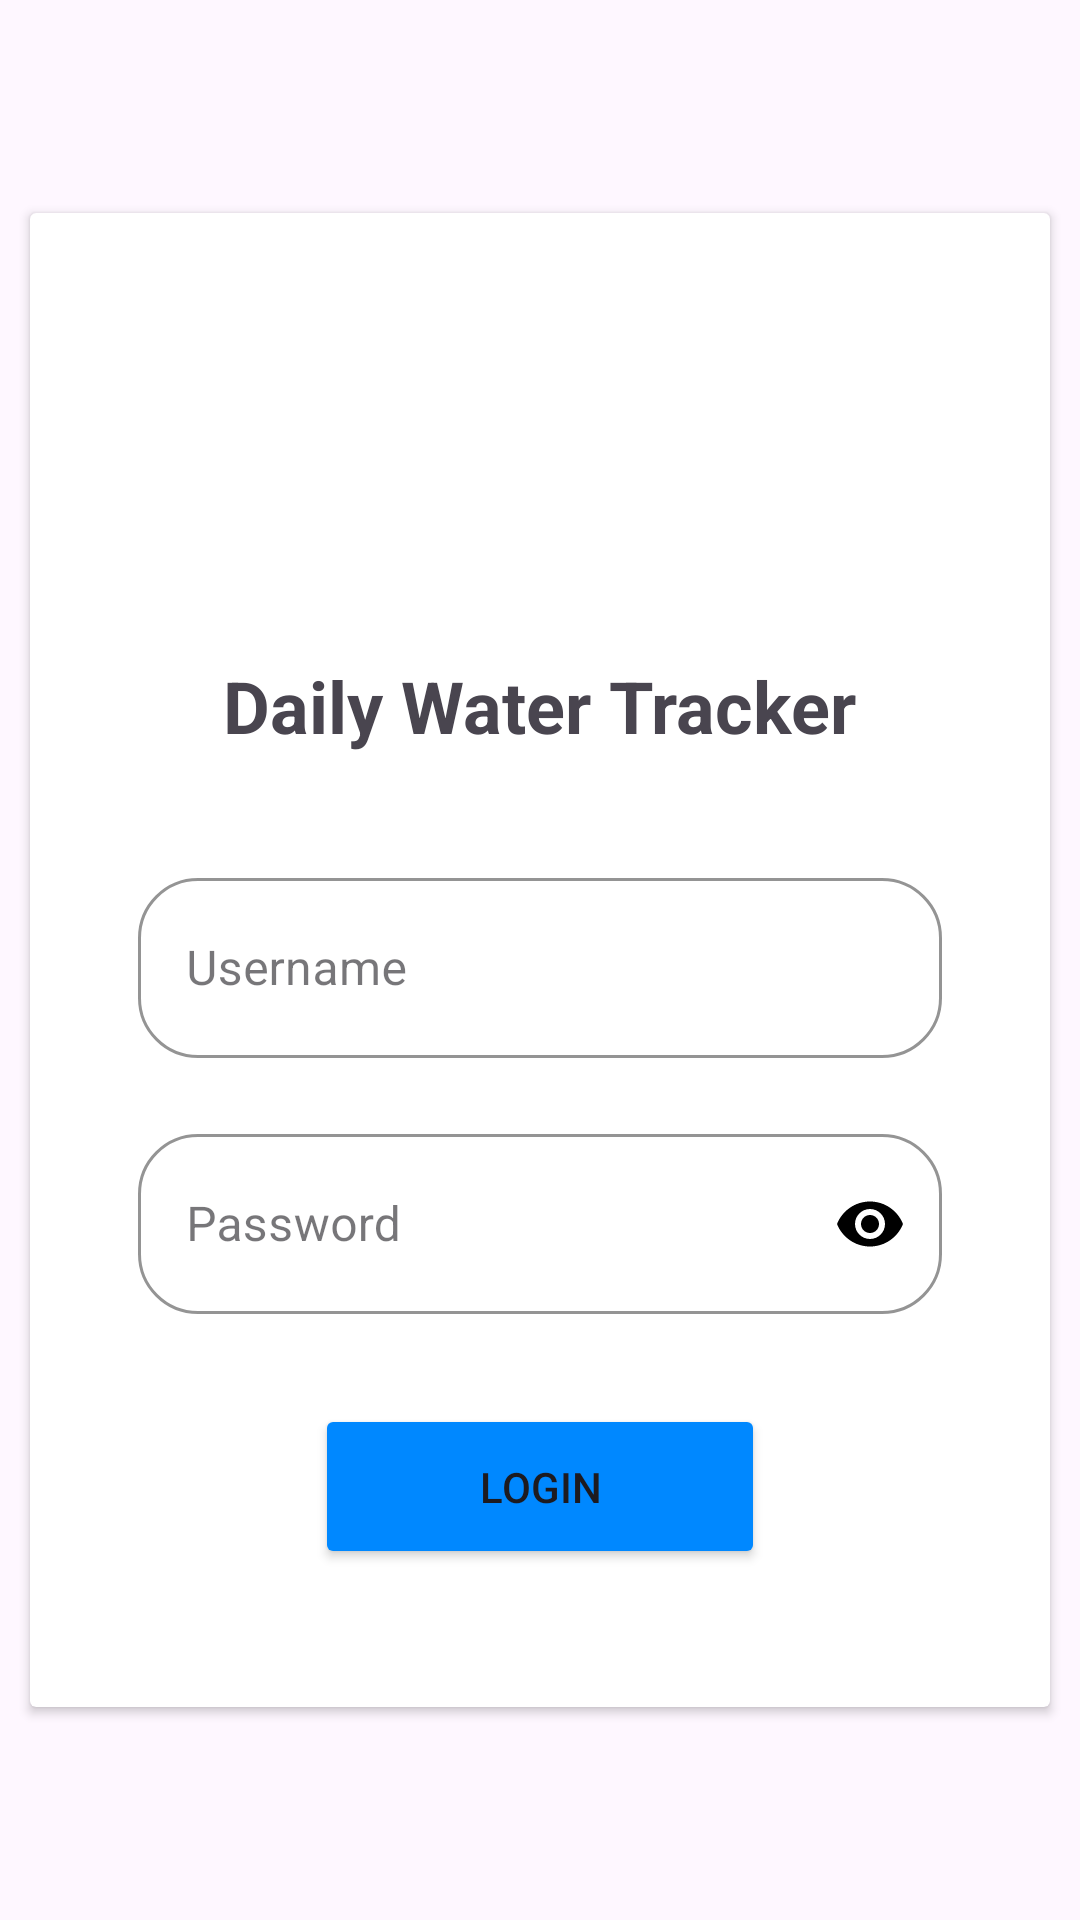

Here is an Android app screen rendered from its layout file. Give the layout XML and the strings, colors and styles it references.
<!-- AndroidManifest.xml: application theme Theme.UASAPPDEVKOBE -->
<!-- res/layout/activity_main.xml -->
<?xml version="1.0" encoding="utf-8"?>
<LinearLayout xmlns:android="http://schemas.android.com/apk/res/android"
    xmlns:app="http://schemas.android.com/apk/res-auto"
    xmlns:tools="http://schemas.android.com/tools"
    android:layout_width="match_parent"
    android:layout_height="match_parent"
    android:backgroundTint="#000000"
    tools:context=".Menu">

    <androidx.cardview.widget.CardView
        android:layout_width="match_parent"
        android:layout_height="wrap_content"
        android:layout_margin="10dp"
        android:layout_gravity="center">

        <LinearLayout
            android:layout_width="match_parent"
            android:layout_height="wrap_content"
            android:orientation="vertical"
            android:padding="16dp">

            <ImageView
                android:id="@+id/imageView"
                android:layout_width="100dp"
                android:layout_height="100dp"
                android:layout_gravity="center"
                android:layout_marginBottom="16dp"
                android:layout_marginTop="16dp"
                app:layout_constraintBottom_toBottomOf="parent"
                app:layout_constraintEnd_toEndOf="parent"
                app:layout_constraintStart_toStartOf="parent"
                app:srcCompat="@drawable/dailywatertracker" />

            <TextView
                android:layout_width="wrap_content"
                android:layout_height="wrap_content"
                android:layout_gravity="center_horizontal"
                android:textAlignment="center"
                android:text="Daily Water Tracker"
                android:textSize="24sp"
                android:textStyle="bold"
                android:layout_marginBottom="16dp"/>

            <LinearLayout
                android:layout_width="match_parent"
                android:layout_height="wrap_content"
                android:layout_marginStart="20dp"
                android:layout_marginTop="20dp"
                android:layout_marginEnd="20dp"
                android:orientation="vertical">

                <com.google.android.material.textfield.TextInputLayout
                    style="@style/Widget.MaterialComponents.TextInputLayout.OutlinedBox"
                    android:layout_width="match_parent"
                    android:layout_height="wrap_content"
                    app:boxCornerRadiusBottomEnd="20dp"
                    app:boxCornerRadiusBottomStart="20dp"
                    app:boxCornerRadiusTopEnd="20dp"
                    app:boxCornerRadiusTopStart="20dp"
                    app:boxStrokeColor="@color/black"
                    app:hintTextColor="@color/black">

                    <EditText
                        android:id="@+id/Username"
                        android:layout_width="match_parent"
                        android:layout_height="60dp"
                        android:hint="Username"
                        android:imeOptions="actionNext"
                        android:maxLines="1"
                        android:singleLine="true"
                        android:textColor="@color/black"
                        android:textSize="16sp" />
                </com.google.android.material.textfield.TextInputLayout>

            </LinearLayout>

            <LinearLayout
                android:layout_width="match_parent"
                android:layout_height="wrap_content"
                android:layout_marginStart="20dp"
                android:layout_marginTop="20dp"
                android:layout_marginEnd="20dp"
                android:orientation="vertical">

                <com.google.android.material.textfield.TextInputLayout
                    style="@style/Widget.MaterialComponents.TextInputLayout.OutlinedBox"
                    android:layout_width="match_parent"
                    android:layout_height="wrap_content"

                    app:boxCornerRadiusBottomEnd="20dp"
                    app:boxCornerRadiusBottomStart="20dp"
                    app:boxCornerRadiusTopEnd="20dp"
                    app:boxCornerRadiusTopStart="20dp"
                    app:boxStrokeColor="@color/black"
                    app:hintTextColor="@color/black"
                    app:passwordToggleEnabled="true"
                    app:passwordToggleTint="@color/black">

                    <EditText
                        android:id="@+id/Password"
                        android:layout_width="match_parent"
                        android:layout_height="60dp"
                        android:inputType="textPassword"
                        android:hint="Password"
                        android:imeOptions="actionDone"
                        android:maxLines="1"
                        android:singleLine="true"
                        android:textColor="@color/black"
                        android:textSize="16sp" />

                </com.google.android.material.textfield.TextInputLayout>

                <Button
                    android:id="@+id/LoginButton"
                    android:layout_width="150dp"
                    android:layout_height="55dp"
                    android:backgroundTint="#0088FF"
                    android:text="Login"
                    android:layout_gravity="center"
                    android:layout_margin="30dp" />

            </LinearLayout>

        </LinearLayout>



    </androidx.cardview.widget.CardView>

</LinearLayout>
<!-- resources referenced by this layout -->
<resources>
  <style name="Theme.UASAPPDEVKOBE" parent="Base.Theme.UASAPPDEVKOBE" />
  <style name="Base.Theme.UASAPPDEVKOBE" parent="Theme.Material3.DayNight.NoActionBar">
          
          
      </style>
  <!-- not gathered from this repository: default colours our renderer supplied (Android Studio template values) -->
  <color name="black">#FF000000</color>
</resources>
